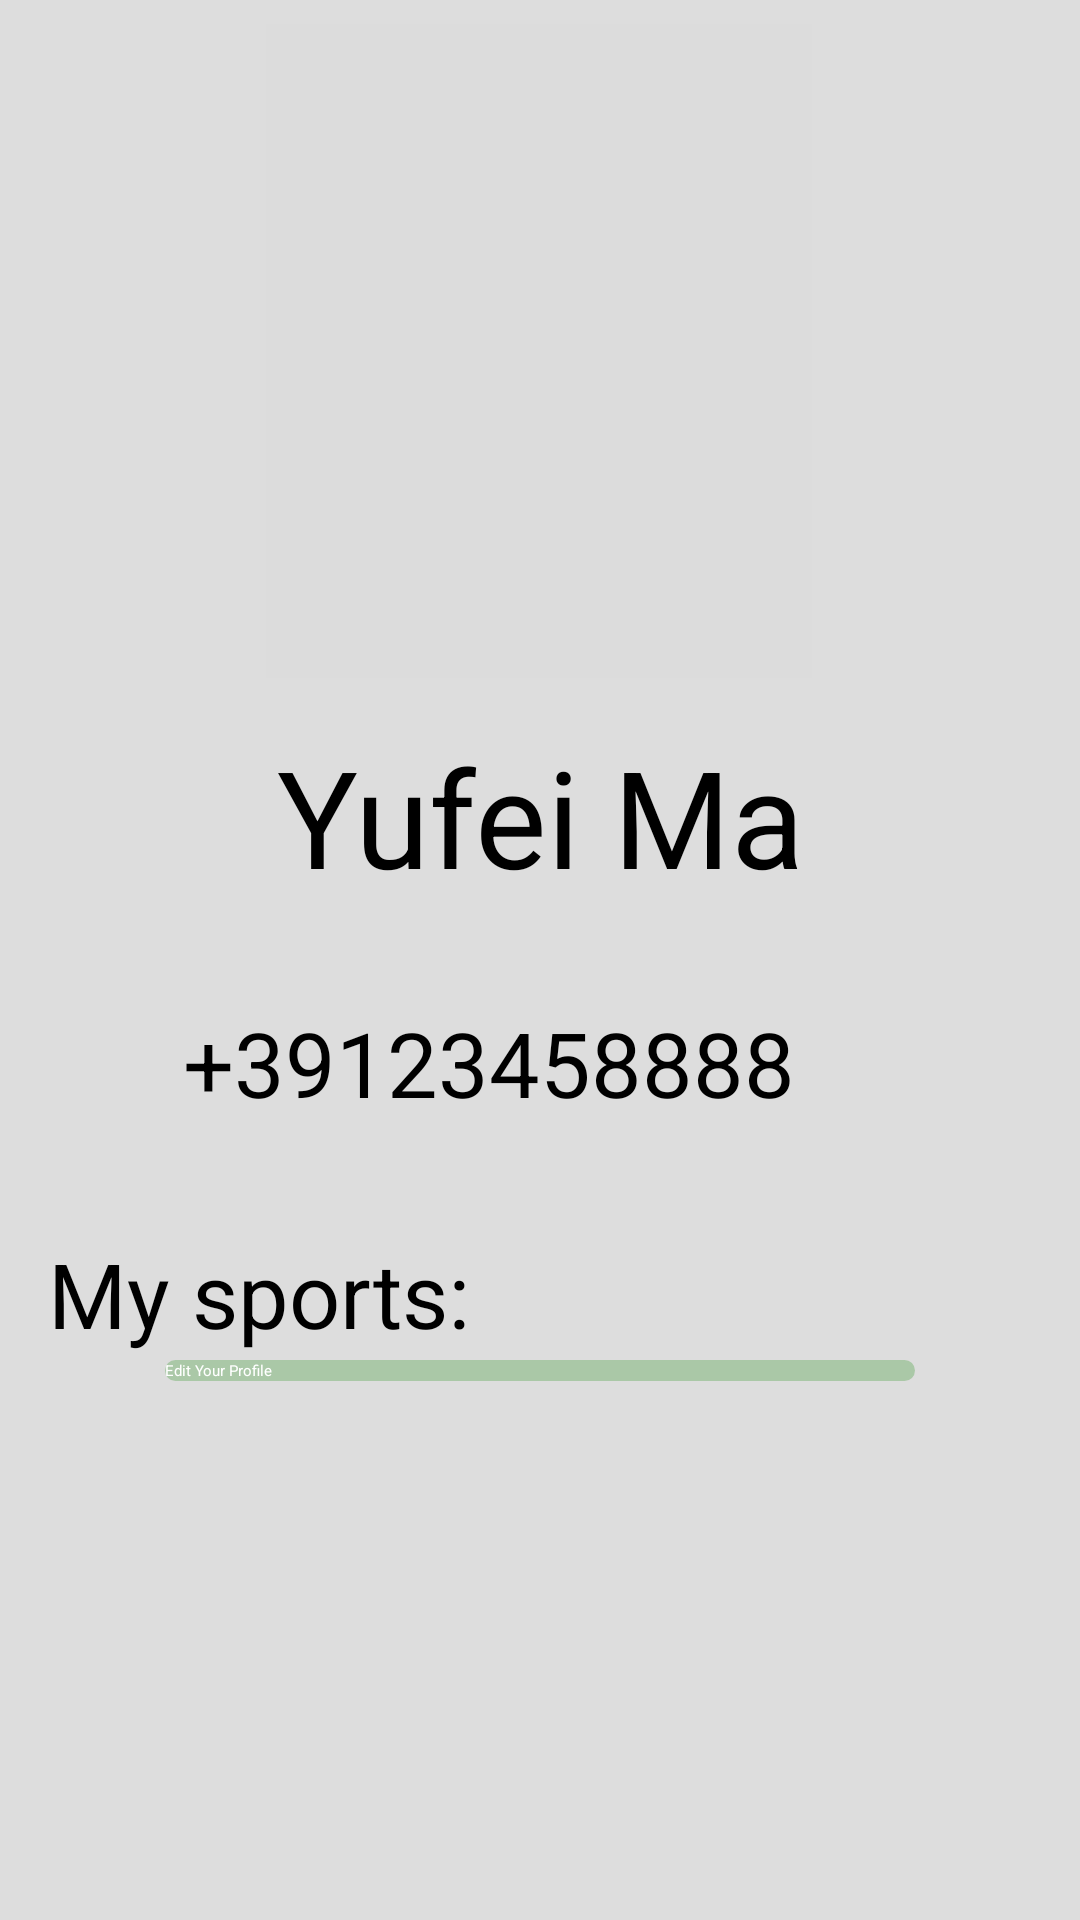

Produce the Android XML layout that renders to this screen, including the resource entries it uses.
<!-- AndroidManifest.xml: application theme AppTheme.NoActionBar -->
<!-- res/layout/fragment_profile.xml -->
<?xml version="1.0" encoding="utf-8"?>
<ScrollView
    xmlns:android="http://schemas.android.com/apk/res/android"
    xmlns:app="http://schemas.android.com/apk/res-auto"
    xmlns:tools="http://schemas.android.com/tools"
    android:layout_width="fill_parent"
    android:layout_height="fill_parent"
    android:background="#dddddd"
    tools:context=".ProfileFragment">

    <LinearLayout
        android:layout_width="match_parent"
        android:layout_height="wrap_content"
        android:orientation="vertical"
        >
        <androidx.constraintlayout.widget.ConstraintLayout
            android:id="@+id/imageView"
            android:layout_width="match_parent"
            android:layout_height="0dp"
            android:layout_weight="1"
            android:layout_marginHorizontal="16dp"
            >

            <ImageView
                android:id="@+id/TOP"
                android:layout_width="182dp"
                android:layout_height="218dp"
                android:layout_marginTop="8dp"
                android:background="#DCDCDC"
                android:contentDescription="@string/user_profile"
                app:layout_constraintEnd_toEndOf="parent"
                app:layout_constraintHorizontal_bias="0.497"
                app:layout_constraintStart_toStartOf="parent"
                app:layout_constraintTop_toTopOf="parent"
                app:srcCompat="@drawable/user_profile" />


            <Spinner
                android:id="@+id/userSpinner"
                android:layout_width="wrap_content"
                android:layout_height="wrap_content"
                android:scrollbarSize="30dp"
                app:layout_constraintTop_toTopOf="@+id/TOP"
                app:layout_constraintEnd_toEndOf="parent"
                app:layout_constraintHorizontal_bias="1.0"
                app:layout_constraintStart_toStartOf="parent"
                tools:layout_editor_absoluteY="106dp" />
        </androidx.constraintlayout.widget.ConstraintLayout>


        <androidx.constraintlayout.widget.ConstraintLayout
            android:layout_width="match_parent"
            android:layout_height="0dp"
            android:layout_marginHorizontal="16dp"
            android:layout_weight="2">

            
            <TextView
                android:id="@+id/tv_name"
                android:layout_width="wrap_content"
                android:layout_height="wrap_content"
                android:layout_marginTop="16dp"
                android:text="@string/full_name"
                android:textColor="#000000"
                android:textSize="45sp"
                app:layout_constraintBottom_toBottomOf="parent"
                app:layout_constraintEnd_toEndOf="parent"
                app:layout_constraintHorizontal_bias="0.500"
                app:layout_constraintStart_toStartOf="parent"
                app:layout_constraintTop_toTopOf="parent"
                app:layout_constraintVertical_bias="0.0" />
            

            
            <LinearLayout
                android:id="@+id/layoutEmail"
                android:layout_width="match_parent"
                android:layout_height="wrap_content"
                android:layout_marginTop="32dp"
                app:layout_constraintEnd_toEndOf="parent"
                app:layout_constraintStart_toStartOf="parent"
                app:layout_constraintTop_toBottomOf="@+id/tv_name">

                <ImageView
                    android:layout_width="45dp"
                    android:layout_height="45dp"
                    android:contentDescription="phone"
                    android:src="@drawable/ic_phone" />

                <TextView
                    android:id="@+id/tv_phone"
                    android:layout_width="match_parent"
                    android:layout_height="match_parent"
                    android:text="@string/phone"
                    android:textSize="30sp" />

            </LinearLayout>
            <LinearLayout
                android:id="@+id/mySport"
                android:layout_width="match_parent"
                android:layout_height="wrap_content"
                android:layout_marginTop="32dp"
                app:layout_constraintEnd_toEndOf="parent"
                app:layout_constraintStart_toStartOf="parent"
                app:layout_constraintTop_toBottomOf="@+id/layoutEmail">

                <TextView
                    android:layout_width="match_parent"
                    android:layout_height="match_parent"
                    android:text="My sports:"
                    android:textSize="30sp" />



            </LinearLayout>
            <androidx.recyclerview.widget.RecyclerView
                android:id="@+id/recyclerViewS"
                android:layout_width="match_parent"
                android:layout_height="0dp"
                android:layout_marginTop="2dp"
                android:nestedScrollingEnabled="false"
                android:textSize="30sp"
                app:layout_constraintEnd_toEndOf="parent"
                app:layout_constraintHorizontal_bias="0.0"
                app:layout_constraintStart_toStartOf="parent"
                app:layout_constraintTop_toBottomOf="@+id/mySport" />

            <androidx.appcompat.widget.AppCompatButton
                android:id="@+id/btE"
                android:layout_width="250dp"
                android:layout_height="wrap_content"
                android:text="Edit Your Profile"
                android:textColor="@android:color/white"
                android:background="@drawable/rounded_corner"
                app:layout_constraintEnd_toEndOf="parent"
                app:layout_constraintStart_toStartOf="parent"
                app:layout_constraintTop_toBottomOf="@+id/recyclerViewS"
                app:layout_constraintBottom_toBottomOf="parent"
                />


















        </androidx.constraintlayout.widget.ConstraintLayout>

    </LinearLayout>

</ScrollView>
<!-- resources referenced by this layout -->
<resources>
  <!-- drawable rounded_corner (drawable) -->
  <?xml version="1.0" encoding="utf-8"?>
  
  
      <shape xmlns:android="http://schemas.android.com/apk/res/android">
          <corners  android:radius="50dp"/>
          <solid android:color="@color/button_color"></solid>
      </shape>
  <string name="full_name">Yufei Ma</string>
  <string name="phone">+39123458888</string>
  <string name="user_profile">user_profile</string>
  <color name="button_color">#AAC8A7</color>
</resources>
